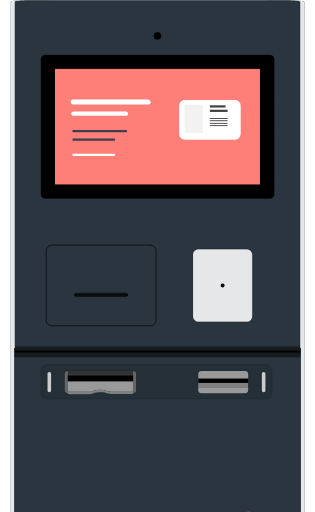
t = 0.00 s
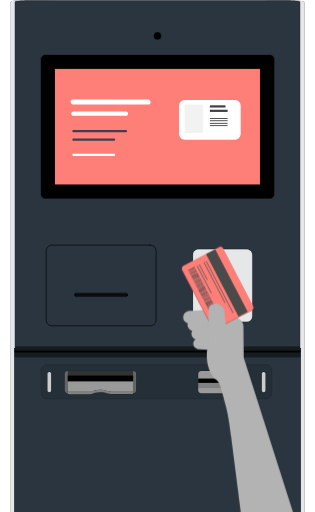
t = 0.41 s
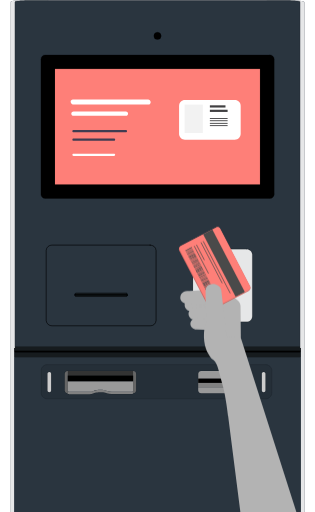
t = 0.77 s
t = 1.10 s: frame unchanged from t = 0.77 s, image omitted
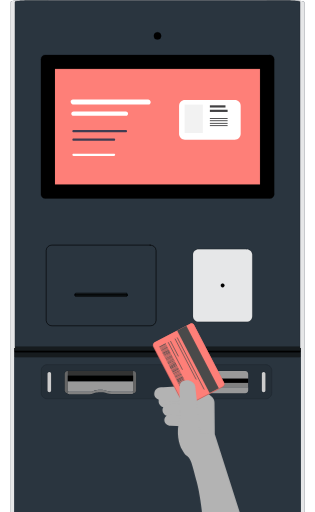
t = 1.48 s
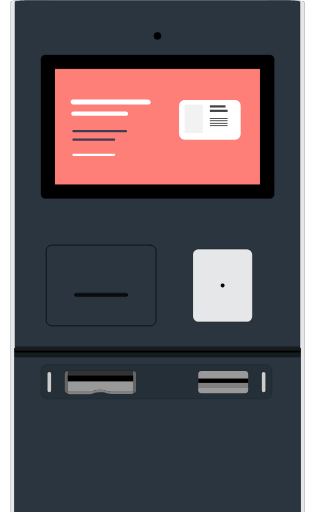
t = 1.83 s

The animated SVG that drew these frames (rendered in a browser with its animation timeline set to each time). Animation: 1 CSS @keyframes rule; one cycle of 2.20 s, repeats indefinitely.

<svg id="eAOu6GEhLmy1" xmlns="http://www.w3.org/2000/svg" xmlns:xlink="http://www.w3.org/1999/xlink" viewBox="0 0 385 626.6" shape-rendering="geometricPrecision" text-rendering="geometricPrecision"><style><![CDATA[#eAOu6GEhLmy67_to {animation: eAOu6GEhLmy67_to__to 2200ms linear infinite normal forwards}@keyframes eAOu6GEhLmy67_to__to { 0% {transform: translate(330.54664px,807.948496px);animation-timing-function: cubic-bezier(0,0,0.58,1)} 25% {transform: translate(292.55336px,450.251572px);animation-timing-function: cubic-bezier(0,0,0.58,1)} 27.272727% {transform: translate(292.55336px,459.251572px)} 57.272727% {transform: translate(292.55336px,459.251572px);animation-timing-function: cubic-bezier(0.42,0,1,1)} 77.272727% {transform: translate(191.3px,832.672311px)} 100% {transform: translate(191.3px,832.672311px)}}]]></style><path id="eAOu6GEhLmy2" d="M367.8,626.7L372.2,626.7L372.2,2.3C372.2,1.1,361.7,0.1,348.8,0.2L327.7,0.2C327.1,0.2,326.5,0.4,326,0.7L59,0.6C58.4,0.3,57.9,0.1,57.2,0.1L36.1,0.1C23.3,0.1,12.8,1.1,12.9,2.3L12.9,626.6L17.3,626.6L17.3,626.7L367.8,626.7" fill="rgb(42,53,63)" stroke="none" stroke-width="1"/><g id="eAOu6GEhLmy3"><g id="eAOu6GEhLmy4"><g id="eAOu6GEhLmy5"><g id="eAOu6GEhLmy6"><path id="eAOu6GEhLmy7" d="M59,0.6L37.7,0.6L35.3,0.6L33,0.6L30.7,0.7L28.5,0.8L26.5,0.9L24.7,1L23,1.1L21.5,1.3L20.3,1.5L19.3,1.7L18.6,1.9L18.1,2.1L18,2.2L18,425.8L17.3,425.8L17.3,610.1L17.3,626.6L12.9,626.6L12.9,2.3C12.8,1.1,23.3,0.1,36.1,0.1L57.2,0.1C57.9,0.1,58.4,0.3,59,0.6Z" fill="rgb(230,231,232)" stroke="none" stroke-width="1"/><path id="eAOu6GEhLmy8" d="M372.2,2.3L372.2,626.7L367.8,626.7L367.8,626L367.8,425.9L367,425.9L367,2.3L366.8,2.1L366.6,2L366.6,2L366.5,2L366.3,1.9L365.6,1.7L364.6,1.5L363.4,1.3L362,1.2L360.3,1L358.5,0.9L356.5,0.8L354.3,0.7L352,0.7L349.7,0.7L347.3,0.7L326,0.7C326.5,0.4,327.1,0.2,327.7,0.2L348.8,0.2C361.7,0.1,372.2,1.1,372.2,2.3Z" fill="rgb(230,231,232)" stroke="none" stroke-width="1"/><polygon id="eAOu6GEhLmy9" points="366.9,2.1 366.8,2 366.8,2 366.7,2 366.5,1.9 365.7,1.8 364.7,1.6 363.5,1.4 362.1,1.2 360.4,1 358.6,0.9 356.6,0.8 354.4,0.7 352.1,0.7 349.8,0.7 347.4,0.7 37.7,0.7 35.3,0.7 33,0.7 30.7,0.7 28.5,0.8 26.5,0.9 24.7,1 23,1.2 21.5,1.4 20.4,1.6 19.3,1.8 18.6,1.9 18.2,2.1 18,2.3 18,424.1 367,424.1 367,2.3" fill="rgb(42,53,63)" stroke="rgb(0,0,0)" stroke-width="0.1399" stroke-linecap="round" stroke-linejoin="round"/><circle id="eAOu6GEhLmy10" r="4.4" transform="matrix(1 0 0 1 192.5 44)" fill="rgb(42,53,63)" stroke="rgb(0,0,0)" stroke-width="0.1399" stroke-linecap="round" stroke-linejoin="round"/><path id="eAOu6GEhLmy11" d="M190.7,392.1C190.5,396,187.2,398.9,183.5,398.7L63.5,398.7C59.6,398.9,56.4,395.9,56.3,392.1L56.3,306.6C56.5,302.7,59.8,299.8,63.5,300L183.5,300C187.4,299.8,190.6,302.8,190.7,306.6L190.7,392.1L190.7,392.1Z" fill="rgb(42,53,63)" stroke="rgb(0,0,0)" stroke-width="0.1399" stroke-linecap="round" stroke-linejoin="round"/><path id="eAOu6GEhLmy12" d="M308.5,387.2C308.3,391.1,305,394,301.3,393.8L243.2,393.8C239.3,394,236.1,391,236,387.2L236,311.4C236.2,307.5,239.5,304.6,243.2,304.8L301.3,304.8C305.2,304.6,308.4,307.6,308.5,311.4L308.5,387.2Z" fill="rgb(42,53,63)" stroke="rgb(0,0,0)" stroke-width="0.1399" stroke-linecap="round" stroke-linejoin="round"/><path id="eAOu6GEhLmy13" d="M335.2,237.7C335.2,240.5,332.9,242.9,330,242.9L55.1,242.9C52.3,242.9,49.9,240.6,49.9,237.7L49.9,72.4C49.9,69.6,52.2,67.2,55.1,67.2L330.1,67.2C332.9,67.2,335.3,69.5,335.3,72.4L335.2,237.7L335.2,237.7Z" fill="rgb(42,53,63)" stroke="rgb(0,0,0)" stroke-width="0.1399" stroke-linecap="round" stroke-linejoin="round"/><path id="eAOu6GEhLmy14" d="M330,67.2L55.1,67.2C52.3,67.2,49.9,69.5,49.9,72.4L49.9,237.7C49.9,240.5,52.2,242.9,55.1,242.9L330.1,242.9C332.9,242.9,335.3,240.6,335.3,237.7L335.3,72.4C335.2,69.5,332.9,67.2,330,67.2Z" fill="rgb(0,0,0)" stroke="rgb(0,0,0)" stroke-width="0.1399" stroke-linecap="round" stroke-linejoin="round"/><rect id="eAOu6GEhLmy15" width="251" height="141.5" rx="0" ry="0" transform="matrix(1 0 0 1 67 84.3)" fill="rgb(0,0,0)" stroke="rgb(0,0,0)" stroke-width="0.1399" stroke-linecap="round" stroke-linejoin="round"/><rect id="eAOu6GEhLmy16" width="350.5" height="189.4" rx="0" ry="0" transform="matrix(1 0 0 1 17.3 437.3)" fill="rgb(42,53,63)" stroke="none" stroke-width="1"/><path id="eAOu6GEhLmy17" d="M332.6,480.7C332.4,485,328.8,488.3,324.6,488.2L58,488.2C53.7,488.3,50.1,485,50,480.7L50,453.7C50.2,449.4,53.8,446.1,58,446.2L324.5,446.2C328.8,446.1,332.4,449.4,332.5,453.7L332.5,480.7L332.6,480.7Z" fill="rgb(42,53,63)" stroke="none" stroke-width="1"/><path id="eAOu6GEhLmy18" d="M324.6,446.2L58,446.2C53.7,446.1,50.1,449.4,50,453.7L50,480.7C50.1,485,53.8,488.3,58,488.2L324.5,488.2C328.8,488.3,332.4,485,332.5,480.7L332.5,453.7C332.4,449.4,328.8,446.1,324.6,446.2Z" fill="rgb(37,47,56)" stroke="rgb(0,0,0)" stroke-width="0.1399" stroke-miterlimit="10"/><path id="eAOu6GEhLmy19" d="M62.3,477.9C62.2,479,61.4,479.9,60.2,480C59,480.1,58,479.1,57.9,477.9L57.9,457.4C58,456.3,58.8,455.4,60,455.3C61.2,455.2,62.2,456.2,62.3,457.4C62.3,457.4,62.3,477.9,62.3,477.9Z" fill="rgb(37,47,56)" stroke="rgb(0,0,0)" stroke-width="0.1399" stroke-miterlimit="10"/><path id="eAOu6GEhLmy20" d="M166.3,477.9C166.2,479.8,164.6,481.4,162.6,481.3L162.6,481.5L162.5,481.7L162.3,481.9L162,482L161.6,482.1L161.1,482.2L160.6,482.3L160,482.3L159.4,482.3L136.9,482.3C134.7,482.4,132.5,482,130.4,481.3L129.6,480.9L128.6,480.6L127.4,480.3L126,480.1L124.5,480L122.9,479.9L121.5,479.9L119.9,480L118.4,480.1L117,480.3L115.8,480.6L114.8,480.9L114,481.3C111.9,482.1,109.7,482.5,107.5,482.3L85.5,482.3L85,482.3L84.4,482.3L84,482.1L83.5,482L83.1,481.9L82.8,481.8L82.6,481.6L82.5,481.4L82.5,481.2C80.6,481.3,78.9,479.7,78.8,477.8L78.8,457.3C78.9,455.4,80.5,453.8,82.5,453.9L162.5,453.9C164.4,453.8,166.1,455.4,166.2,457.3L166.3,477.9L166.3,477.9Z" fill="rgb(37,47,56)" stroke="rgb(0,0,0)" stroke-width="0.1399" stroke-miterlimit="10"/><path id="eAOu6GEhLmy21" d="M303.5,477.9C303.4,479.8,301.8,481.4,299.8,481.3L246,481.3C244.1,481.4,242.4,479.8,242.3,477.9L242.3,457.4C242.4,455.5,244,453.9,246,454L299.8,454C301.7,453.9,303.4,455.5,303.5,457.4L303.5,477.9Z" fill="rgb(37,47,56)" stroke="rgb(0,0,0)" stroke-width="0.1399" stroke-miterlimit="10"/><path id="eAOu6GEhLmy22" d="M324.6,477.9C324.5,479,323.7,479.9,322.5,480C321.3,480.1,320.3,479.1,320.2,477.9L320.2,457.4C320.3,456.3,321.1,455.4,322.3,455.3C323.5,455.2,324.5,456.2,324.6,457.4L324.6,477.9Z" fill="rgb(37,47,56)" stroke="rgb(0,0,0)" stroke-width="0.1399" stroke-miterlimit="10"/><path id="eAOu6GEhLmy23" d="M303.5,473.9L303.5,477.8C303.4,479.7,301.8,481.3,299.8,481.2L246,481.2C244.1,481.3,242.4,479.7,242.3,477.8L242.3,473.9L303.5,473.9Z" fill="rgb(153,153,153)" stroke="none" stroke-width="1"/><path id="eAOu6GEhLmy24" d="M303.5,457.4L303.5,463.5L242.4,463.5L242.4,457.4C242.5,455.5,244.1,453.9,246.1,454L299.8,454C301.7,453.9,303.4,455.4,303.5,457.4Z" fill="rgb(153,153,153)" stroke="none" stroke-width="1"/><rect id="eAOu6GEhLmy25" width="61.1" height="10.5" rx="0" ry="0" transform="matrix(1 0 0 1 242.3 463.4)" fill="rgb(128,128,128)" stroke="none" stroke-width="1"/><rect id="eAOu6GEhLmy26" width="61.1" height="5.2" rx="0" ry="0" transform="matrix(1 0 0 1 242.3 463.4)" fill="rgb(0,0,0)" stroke="none" stroke-width="1"/><path id="eAOu6GEhLmy27" d="M324.6,457.4L324.6,477.9C324.5,479,323.7,479.9,322.5,480C321.3,480.1,320.3,479.1,320.2,477.9L320.2,457.4C320.3,456.3,321.1,455.4,322.3,455.3C323.5,455.2,324.5,456.2,324.6,457.4Z" fill="rgb(204,204,204)" stroke="none" stroke-width="1"/><path id="eAOu6GEhLmy28" d="M62.3,457.4L62.3,477.9C62.2,479,61.4,479.9,60.2,480C59,480.1,58,479.1,57.9,477.9L57.9,457.4C58,456.3,58.8,455.4,60,455.3C61.3,455.2,62.3,456.2,62.3,457.4Z" fill="rgb(204,204,204)" stroke="none" stroke-width="1"/><rect id="eAOu6GEhLmy29" width="80" height="5.9" rx="0" ry="0" transform="matrix(1 0 0 1 82.7 454)" fill="rgb(51,51,51)" stroke="none" stroke-width="1"/><path id="eAOu6GEhLmy30" d="M162.7,466.6L162.7,478.7L162.6,478.9L162.4,479.1L162.1,479.2L161.7,479.3L161.2,479.4L160.7,479.5L160.1,479.5L159.5,479.5L137,479.5C134.8,479.6,132.6,479.2,130.5,478.5L130,478.1L129,477.8L127.8,477.5L126.5,477.2L125,477.1L123.4,477L121.8,477L120.2,477.1L118.7,477.2L117.3,477.4L116.1,477.7L115.1,478L114.3,478.4C112.2,479.2,110,479.6,107.8,479.4L85.5,479.4L85,479.4L84.4,479.4L83.9,479.3L83.4,479.2L83,479.1L82.7,479L82.5,478.8L82.4,478.6L82.4,466.5L162.7,466.6L162.7,466.6Z" fill="rgb(153,153,153)" stroke="none" stroke-width="1"/><path id="eAOu6GEhLmy31" d="M162.7,478.7L162.7,481.5L162.6,481.7L162.4,481.9L162.1,482L161.7,482.1L161.2,482.2L160.7,482.3L160.1,482.3L159.5,482.3L137,482.3C134.8,482.4,132.6,482,130.5,481.3L129.7,480.9L128.7,480.6L127.5,480.3L126.1,480.1L125,480.1L123.4,480L121.9,480L120.3,480.1L118.8,480.2L117.4,480.4L116.2,480.7L115.2,481L114.4,481.4C112.3,482.2,110.1,482.6,107.9,482.4L85.5,482.4L85,482.4L84.4,482.4L83.9,482.3L83.4,482.2L83,482.1L82.7,482L82.5,481.8L82.4,481.6L82.4,478.8L82.5,479L82.7,479.2L83,479.3L83.4,479.4L83.9,479.5L84.4,479.6L85,479.6L85.6,479.6L108,479.6C110.2,479.7,112.4,479.3,114.5,478.6L115.3,478.2L116.3,477.9L117.5,477.6L118.9,477.4L120.4,477.3L122,477.2L123.6,477.2L125.2,477.3L126.7,477.4L128.1,477.6L129.3,477.9L130.3,478.2L131.1,478.6C133.2,479.4,135.4,479.8,137.6,479.6L160.1,479.6L160.7,479.6L161.3,479.6L161.8,479.5L162.3,479.4L162.7,479.3L163,479.2L163.2,479L162.7,478.7Z" fill="rgb(128,128,128)" stroke="none" stroke-width="1"/><path id="eAOu6GEhLmy32" d="M166.3,457.4L166.3,477.9C166.2,479.8,164.6,481.4,162.6,481.3L162.6,454C164.7,453.9,166.3,455.4,166.3,457.4Z" fill="rgb(102,102,102)" stroke="none" stroke-width="1"/><path id="eAOu6GEhLmy33" d="M82.7,454L82.7,481.3C80.8,481.4,79.1,479.8,79,477.9L79,457.4C79.1,455.4,80.8,453.9,82.7,454Z" fill="rgb(102,102,102)" stroke="none" stroke-width="1"/><circle id="eAOu6GEhLmy34" r="4.4" transform="matrix(1 0 0 1 192.5 44)" fill="rgb(0,0,0)" stroke="rgb(0,0,0)" stroke-width="0.1399" stroke-linecap="round" stroke-linejoin="round"/><path id="eAOu6GEhLmy35" d="M301.3,304.9L243.1,304.9C239.2,304.7,236,307.7,235.9,311.5L235.9,387.3C236.1,391.2,239.4,394.1,243.1,393.9L301.3,393.9C305.2,394.1,308.4,391.1,308.5,387.3L308.5,311.5C308.3,307.6,305,304.7,301.3,304.9Z" fill="rgb(230,231,232)" stroke="rgb(0,0,0)" stroke-width="0.1399" stroke-linecap="round" stroke-linejoin="round"/><path id="eAOu6GEhLmy36" d="M272.1,351.5C270.9,351.5,269.9,350.5,269.9,349.3C269.9,348.1,270.9,347.1,272.1,347.1C273.3,347.1,274.3,348.1,274.3,349.3C274.4,350.5,273.4,351.5,272.1,351.5Z" fill="rgb(230,231,232)" stroke="rgb(0,0,0)" stroke-width="0.1399" stroke-linecap="round" stroke-linejoin="round"/><path id="eAOu6GEhLmy37" d="M183.5,300L63.5,300C59.6,299.8,56.4,302.8,56.3,306.6L56.3,392.1C56.5,396,59.8,398.9,63.5,398.7L183.5,398.7C187.4,398.9,190.6,395.9,190.7,392.1L190.7,306.6C190.5,302.8,187.3,299.8,183.5,300Z" fill="rgb(42,53,63)" stroke="rgb(0,0,0)" stroke-width="0.6995" stroke-linecap="round" stroke-linejoin="round"/><path id="eAOu6GEhLmy38" d="M155.5,361.7C155.5,362.3,154.9,362.9,154.3,362.9L92.7,362.9C92.1,362.9,91.5,362.3,91.5,361.7L91.5,360C91.5,359.4,92.1,358.8,92.7,358.8L154.3,358.8C154.9,358.8,155.5,359.4,155.5,360L155.5,361.7L155.5,361.7Z" fill="rgb(42,53,63)" stroke="rgb(0,0,0)" stroke-width="0.6995" stroke-linecap="round" stroke-linejoin="round"/><rect id="eAOu6GEhLmy39" width="64" height="1.2" rx="0" ry="0" transform="matrix(1 0 0 1 91.5 360.3)" fill="none" stroke="rgb(0,0,0)" stroke-width="0.1399" stroke-linecap="round" stroke-linejoin="round"/><rect id="eAOu6GEhLmy40" width="349.1" height="4.9" rx="0" ry="0" transform="matrix(1 0 0 1 18 424.2)" fill="rgb(22,27,30)" stroke="none" stroke-width="1"/><rect id="eAOu6GEhLmy41" width="80" height="6.9" rx="0" ry="0" transform="matrix(1 0 0 1 82.7 459.7)" fill="rgb(0,0,0)" stroke="none" stroke-width="1"/><path id="eAOu6GEhLmy42" d="M155.5,361.4L155.5,361.7C155.5,362.3,154.9,362.9,154.3,362.9L92.7,362.9C92.1,362.9,91.5,362.3,91.5,361.7L91.5,361.4L155.5,361.4Z" fill="rgb(22,27,30)" stroke="rgb(0,0,0)" stroke-width="0.1399" stroke-linecap="round" stroke-linejoin="round"/><path id="eAOu6GEhLmy43" d="M155.5,360L155.5,360.3L91.5,360.3L91.5,360C91.5,359.4,92.1,358.8,92.7,358.8L154.3,358.8C155,358.8,155.5,359.2,155.5,360Z" fill="rgb(22,27,30)" stroke="rgb(0,0,0)" stroke-width="0.1399" stroke-linecap="round" stroke-linejoin="round"/><rect id="eAOu6GEhLmy44" width="64" height="1.2" rx="0" ry="0" transform="matrix(1 0 0 1 91.5 360.3)" fill="none" stroke="rgb(0,0,0)" stroke-width="0.1399" stroke-linecap="round" stroke-linejoin="round"/><rect id="eAOu6GEhLmy45" width="64" height="1.2" rx="0" ry="0" transform="matrix(1 0 0 1 91.5 360.3)" fill="rgb(0,0,0)" stroke="rgb(0,0,0)" stroke-width="0.1399" stroke-linecap="round" stroke-linejoin="round"/><path id="eAOu6GEhLmy46" d="M274.4,349.3C274.4,350.5,273.4,351.5,272.2,351.5C271,351.5,270,350.5,270,349.3C270,348.1,271,347.1,272.2,347.1C273.4,347.1,274.4,348.1,274.4,349.3Z" fill="rgb(0,0,0)" stroke="rgb(0,0,0)" stroke-width="0.1399" stroke-linecap="round" stroke-linejoin="round"/><polygon id="eAOu6GEhLmy47" points="367.8,425.9 367.8,431.8 17.3,431.8 17.3,425.9 18,425.9 18,428.9 367.1,428.9 367.1,425.9" fill="rgb(0,0,0)" stroke="none" stroke-width="1"/><rect id="eAOu6GEhLmy48" width="350.5" height="5.5" rx="0" ry="0" transform="matrix(1 0 0 1 17.3 431.8)" fill="rgb(22,27,30)" stroke="none" stroke-width="1"/><g id="eAOu6GEhLmy49"><rect id="eAOu6GEhLmy50" width="251" height="141.5" rx="0" ry="0" transform="matrix(1 0 0 1 67 84.3)" fill="rgb(254,127,120)" stroke="rgb(0,0,0)" stroke-width="0.1399" stroke-linecap="round" stroke-linejoin="round"/><g id="eAOu6GEhLmy51"><path id="eAOu6GEhLmy52" d="M181.1,127.3L88.9,127.3C87.4,127.3,86.2,126.1,86.2,124.6C86.2,123.1,87.4,121.9,88.9,121.9L181.1,121.9C182.6,121.9,183.8,123.1,183.8,124.6C183.9,126.1,182.8,127.3,181.1,127.3Z" fill="rgb(255,255,255)" stroke="none" stroke-width="1"/><g id="eAOu6GEhLmy53"><path id="eAOu6GEhLmy54" d="M181.4,128L89.7,128C88.2,128,87,126.8,87,125.3C87,123.8,88.2,122.6,89.7,122.6L181.3,122.6C182.8,122.6,184,123.8,184,125.3C184.1,126.8,183,128,181.4,128Z" fill="rgb(255,255,255)" stroke="none" stroke-width="1"/><path id="eAOu6GEhLmy55" d="M153.8,141.8L89.7,141.8C88.2,141.8,87,140.6,87,139.1C87,137.6,88.2,136.4,89.7,136.4L153.8,136.4C155.3,136.4,156.5,137.6,156.5,139.1C156.5,140.6,155.3,141.8,153.8,141.8Z" fill="rgb(255,255,255)" stroke="none" stroke-width="1"/><path id="eAOu6GEhLmy56" d="M153.8,162L89.7,162C89,162,88.3,161.4,88.3,160.6C88.3,159.8,88.9,159.2,89.7,159.2L153.8,159.2C154.5,159.2,155.2,159.8,155.2,160.6C155.2,161.4,154.6,162,153.8,162Z" fill="rgb(64,60,81)" stroke="none" stroke-width="1"/><path id="eAOu6GEhLmy57" d="M139.3,172.4L89.7,172.4C89,172.4,88.3,171.8,88.3,171C88.3,170.3,88.9,169.6,89.7,169.6L139.3,169.6C140,169.6,140.7,170.2,140.7,171C140.7,171.8,140.1,172.4,139.3,172.4Z" fill="rgb(64,60,81)" stroke="none" stroke-width="1"/><path id="eAOu6GEhLmy58" d="M139.3,190.9L89.7,190.9C89,190.9,88.3,190.3,88.3,189.5C88.3,188.7,88.9,188.1,89.7,188.1L139.3,188.1C140,188.1,140.7,188.7,140.7,189.5C140.7,190.3,140.1,190.9,139.3,190.9Z" fill="rgb(255,255,255)" stroke="none" stroke-width="1"/><path id="eAOu6GEhLmy59" d="M226.1,122.3L287.1,122.3C291.1,122.3,294.3,125.5,294.3,129.5L294.3,163.8C294.3,167.8,291.1,171,287.1,171L226.1,171C222.1,171,218.9,167.8,218.9,163.8L218.9,129.5C218.9,125.5,222.1,122.3,226.1,122.3Z" fill="rgb(255,255,255)" stroke="none" stroke-width="1"/><rect id="eAOu6GEhLmy60" width="22.3" height="34.8" rx="0" ry="0" transform="matrix(1 0 0 1 225.7 128)" fill="rgb(242,242,242)" stroke="none" stroke-width="1"/><rect id="eAOu6GEhLmy61" width="19.1" height="2.7" rx="0" ry="0" transform="matrix(1 0 0 1 256.6 128.9)" fill="rgb(65,64,66)" stroke="none" stroke-width="1"/><rect id="eAOu6GEhLmy62" width="21.7" height="2.7" rx="0" ry="0" transform="matrix(1 0 0 1 256.6 134.3)" fill="rgb(65,64,66)" stroke="none" stroke-width="1"/><rect id="eAOu6GEhLmy63" width="21.7" height="1.1" rx="0" ry="0" transform="matrix(1 0 0 1 256.6 144.5)" fill="rgb(65,64,66)" stroke="none" stroke-width="1"/><rect id="eAOu6GEhLmy64" width="21.7" height="1.1" rx="0" ry="0" transform="matrix(1 0 0 1 256.6 147.2)" fill="rgb(65,64,66)" stroke="none" stroke-width="1"/><rect id="eAOu6GEhLmy65" width="21.7" height="1.1" rx="0" ry="0" transform="matrix(1 0 0 1 256.6 150.4)" fill="rgb(65,64,66)" stroke="none" stroke-width="1"/><rect id="eAOu6GEhLmy66" width="21.7" height="1.1" rx="0" ry="0" transform="matrix(1 0 0 1 256.6 153.2)" fill="rgb(65,64,66)" stroke="none" stroke-width="1"/></g></g></g></g></g></g></g><g id="eAOu6GEhLmy67_to" transform="translate(330.54664,807.948496)"><g id="eAOu6GEhLmy67" transform="translate(-292.55336,-445.251572)"><polygon id="eAOu6GEhLmy68" display="none" points="241.7,376.7 269.5,393.3 287.4,366.2 260.3,351.4" fill="rgb(179,179,179)" stroke="none" stroke-width="1"/><path id="eAOu6GEhLmy69" d="M235.1,350.5C235.2,350.5,235.2,350.5,235.1,350.5L235.1,350.5L272.4,358.8L268.9,367.1L234.1,366.9L234.1,366.9C234.1,366.9,234.1,366.9,234,366.9C229.1,366.9,225.4,363.2,225.7,358.6C226,354,229.6,349.1,235.1,350.5Z" fill="rgb(179,179,179)" stroke="none" stroke-width="1"/><path id="eAOu6GEhLmy70" d="M237.9,362.9L237.9,362.9L237.9,362.9L270.9,361L273,376.1L240,377.9L240,377.9C240,377.9,240,377.9,239.9,377.9C235.3,378.2,231,375,230.5,370.8C230,366.6,233.3,363.1,237.9,362.9Z" fill="rgb(179,179,179)" stroke="none" stroke-width="1"/><path id="eAOu6GEhLmy71" d="M240.4,375.7L240.4,375.7L240.4,375.7L270.4,377L270.3,390.6L240.4,389.3L240.4,389.3C240.4,389.3,240.4,389.3,240.3,389.3C236.1,389.1,232.7,385.9,232.7,382.1C232.7,378.3,236.1,375.5,240.4,375.7Z" fill="rgb(179,179,179)" stroke="none" stroke-width="1"/><path id="eAOu6GEhLmy72" d="M271.2,339.6C273,339.5,274.8,340.1,276.1,341.3L290.8,353.7C292.9,355.6,294.1,358.2,294.1,361L294.6,415.3C294.6,418.5,291.7,420.9,288.1,420.7L275.1,420.1C271.5,419.9,268.6,417.2,268.6,414.1L271.2,368.7L259.8,359.1L235.3,358.8C224.8,359,218.9,354.3,220.6,348.2C221.6,344.6,223.7,342,231.7,342.1L271.2,339.6Z" fill="rgb(179,179,179)" stroke="none" stroke-width="1"/><path id="eAOu6GEhLmy73" d="M269.5,266.5L305.8,336.3C306.9,338.4,306.1,341,304,342.1L261.2,364.3C259.1,365.4,256.5,364.6,255.4,362.5L219.1,292.7C218,290.6,218.8,288,220.9,286.9L263.7,264.7C265.8,263.6,268.4,264.4,269.5,266.5Z" fill="rgb(203,101,96)" stroke="none" stroke-width="1"/><path id="eAOu6GEhLmy74" display="none" d="M269.5,266.5L305.8,336.3C306.9,338.4,306.1,341,304,342.1L261.2,364.3C259.1,365.4,256.5,364.6,255.4,362.5L219.1,292.7C218,290.6,218.8,288,220.9,286.9L263.7,264.7C265.8,263.6,268.4,264.4,269.5,266.5Z" fill="rgb(44,185,172)" stroke="none" stroke-width="1"/><g id="eAOu6GEhLmy75"><path id="eAOu6GEhLmy76" d="M269,265.7L305.7,336.2C306.6,337.9,305.9,339.9,304.3,340.8L260.8,363.4C259.1,364.3,257.1,363.6,256.2,362L219.5,291.5C218.6,289.8,219.3,287.8,220.9,286.9L264.4,264.3C266.1,263.4,268.2,264.1,269,265.7Z" fill="rgb(254,127,120)" stroke="none" stroke-width="1"/><path id="eAOu6GEhLmy77" display="none" d="M269,265.7L305.7,336.2C306.6,337.9,305.9,339.9,304.3,340.8L260.8,363.4C259.1,364.3,257.1,363.6,256.2,362L219.5,291.5C218.6,289.8,219.3,287.8,220.9,286.9L264.4,264.3C266.1,263.4,268.2,264.1,269,265.7Z" fill="rgb(55,232,215)" stroke="none" stroke-width="1"/><rect id="eAOu6GEhLmy78" width="12.7" height="86.2" rx="0" ry="0" transform="matrix(0.8872 -0.4614 0.4614 0.8872 248.316895 272.696793)" fill="rgb(74,74,74)" stroke="none" stroke-width="1"/><line id="eAOu6GEhLmy79" x1="248.4" y1="281.2" x2="281.5" y2="344.9" fill="none" stroke="rgb(74,74,74)" stroke-width="0.8792" stroke-miterlimit="10"/><line id="eAOu6GEhLmy80" x1="245.7" y1="282.6" x2="271.7" y2="332.6" fill="none" stroke="rgb(74,74,74)" stroke-width="0.8792" stroke-miterlimit="10"/><line id="eAOu6GEhLmy81" x1="240.1" y1="285.5" x2="249.9" y2="304.3" fill="none" stroke="rgb(74,74,74)" stroke-width="0.8792" stroke-miterlimit="10"/><line id="eAOu6GEhLmy82" x1="237.4" y1="287" x2="254.9" y2="320.7" fill="none" stroke="rgb(74,74,74)" stroke-width="0.8792" stroke-miterlimit="10"/><g id="eAOu6GEhLmy83"><polygon id="eAOu6GEhLmy84" points="234.4,288.7 226.9,292.7 234.4,288.7 234.2,288.4 226.4,292.4 226.6,292.8 226.6,292.8 226.8,293.2 234.6,289.1" fill="rgb(74,74,74)" stroke="none" stroke-width="1"/><rect id="eAOu6GEhLmy85" width="8.8" height="0.4" rx="0" ry="0" transform="matrix(0.8872 -0.4614 0.4614 0.8872 226.993653 293.538577)" fill="rgb(74,74,74)" stroke="none" stroke-width="1"/><rect id="eAOu6GEhLmy86" width="8.8" height="0.4" rx="0" ry="0" transform="matrix(0.8872 -0.4614 0.4614 0.8872 227.394653 294.343777)" fill="rgb(74,74,74)" stroke="none" stroke-width="1"/><rect id="eAOu6GEhLmy87" width="8.8" height="0.4" rx="0" ry="0" transform="matrix(0.8872 -0.4614 0.4614 0.8872 227.795653 295.147977)" fill="rgb(74,74,74)" stroke="none" stroke-width="1"/><rect id="eAOu6GEhLmy88" width="8.8" height="0.4" rx="0" ry="0" transform="matrix(0.8872 -0.4614 0.4614 0.8872 228.196653 295.953177)" fill="rgb(74,74,74)" stroke="none" stroke-width="1"/><rect id="eAOu6GEhLmy89" width="8.8" height="0.4" rx="0" ry="0" transform="matrix(0.8867 -0.4623 0.4623 0.8867 228.61072 296.755615)" fill="rgb(74,74,74)" stroke="none" stroke-width="1"/><rect id="eAOu6GEhLmy90" width="8.8" height="0.4" rx="0" ry="0" transform="matrix(0.8872 -0.4614 0.4614 0.8872 228.798653 297.159977)" fill="rgb(74,74,74)" stroke="none" stroke-width="1"/><rect id="eAOu6GEhLmy91" width="8.8" height="0.4" rx="0" ry="0" transform="matrix(0.8872 -0.4614 0.4614 0.8872 229.188513 297.844457)" fill="rgb(74,74,74)" stroke="none" stroke-width="1"/><rect id="eAOu6GEhLmy92" width="8.8" height="0.4" rx="0" ry="0" transform="matrix(0.8872 -0.4614 0.4614 0.8872 229.598513 298.650658)" fill="rgb(74,74,74)" stroke="none" stroke-width="1"/><rect id="eAOu6GEhLmy93" width="8.8" height="0.4" rx="0" ry="0" transform="matrix(0.8872 -0.4614 0.4614 0.8872 229.990513 299.453858)" fill="rgb(74,74,74)" stroke="none" stroke-width="1"/><polygon id="eAOu6GEhLmy94" points="238.2,296.2 230.4,300.2 230.6,300.6 230.6,300.6 230.8,301 238.6,296.9" fill="rgb(74,74,74)" stroke="none" stroke-width="1"/><rect id="eAOu6GEhLmy95" width="8.8" height="0.4" rx="0" ry="0" transform="matrix(0.8867 -0.4623 0.4623 0.8867 230.99538 301.342915)" fill="rgb(74,74,74)" stroke="none" stroke-width="1"/><rect id="eAOu6GEhLmy96" width="8.8" height="0.4" rx="0" ry="0" transform="matrix(0.8871 -0.4615 0.4615 0.8871 231.185116 301.73662)" fill="rgb(74,74,74)" stroke="none" stroke-width="1"/><polygon id="eAOu6GEhLmy97" points="239.7,298.9 239.7,298.9 239.5,298.5 231.6,302.6 231.8,303 235.7,301 231.8,303 232,303.4 239.9,299.3" fill="rgb(74,74,74)" stroke="none" stroke-width="1"/><rect id="eAOu6GEhLmy98" width="8.8" height="0.4" rx="0" ry="0" transform="matrix(0.8872 -0.4614 0.4614 0.8872 232.194374 303.760738)" fill="rgb(74,74,74)" stroke="none" stroke-width="1"/><rect id="eAOu6GEhLmy99" width="8.8" height="0.4" rx="0" ry="0" transform="matrix(0.8871 -0.4615 0.4615 0.8871 232.588255 304.552399)" fill="rgb(74,74,74)" stroke="none" stroke-width="1"/><rect id="eAOu6GEhLmy100" width="8.8" height="0.4" rx="0" ry="0" transform="matrix(0.8872 -0.4614 0.4614 0.8872 233.105954 305.239278)" fill="rgb(74,74,74)" stroke="none" stroke-width="1"/><rect id="eAOu6GEhLmy101" width="8.8" height="0.4" rx="0" ry="0" transform="matrix(0.8872 -0.4614 0.4614 0.8872 233.506954 306.043478)" fill="rgb(74,74,74)" stroke="none" stroke-width="1"/><polygon id="eAOu6GEhLmy102" points="241.9,303.2 238.1,305.2 241.9,303.2 241.7,302.8 233.9,306.9 234.1,307.3 234.1,307.3 234.3,307.6 242.1,303.6" fill="rgb(74,74,74)" stroke="none" stroke-width="1"/><rect id="eAOu6GEhLmy103" width="8.8" height="0.4" rx="0" ry="0" transform="matrix(0.8871 -0.4615 0.4615 0.8871 234.501994 308.042399)" fill="rgb(74,74,74)" stroke="none" stroke-width="1"/><rect id="eAOu6GEhLmy104" width="8.8" height="0.4" rx="0" ry="0" transform="matrix(0.8867 -0.4623 0.4623 0.8867 234.911529 308.742524)" fill="rgb(74,74,74)" stroke="none" stroke-width="1"/><rect id="eAOu6GEhLmy105" width="8.8" height="0.4" rx="0" ry="0" transform="matrix(0.8872 -0.4614 0.4614 0.8872 235.098814 309.145558)" fill="rgb(74,74,74)" stroke="none" stroke-width="1"/><rect id="eAOu6GEhLmy106" width="8.8" height="0.4" rx="0" ry="0" transform="matrix(0.8872 -0.4614 0.4614 0.8872 235.508814 309.952758)" fill="rgb(74,74,74)" stroke="none" stroke-width="1"/><rect id="eAOu6GEhLmy107" width="8.8" height="0.4" rx="0" ry="0" transform="matrix(0.8872 -0.4614 0.4614 0.8872 235.900814 310.754958)" fill="rgb(74,74,74)" stroke="none" stroke-width="1"/><rect id="eAOu6GEhLmy108" width="8.8" height="0.4" rx="0" ry="0" transform="matrix(0.8872 -0.4614 0.4614 0.8872 236.291674 311.439438)" fill="rgb(74,74,74)" stroke="none" stroke-width="1"/><rect id="eAOu6GEhLmy109" width="8.8" height="0.4" rx="0" ry="0" transform="matrix(0.8872 -0.4614 0.4614 0.8872 236.701674 312.246638)" fill="rgb(74,74,74)" stroke="none" stroke-width="1"/><polygon id="eAOu6GEhLmy110" points="245.1,309.4 241.3,311.4 245.1,309.4 244.9,309 237.1,313.1 237.3,313.5 237.3,313.5 237.5,313.8 245.3,309.8" fill="rgb(74,74,74)" stroke="none" stroke-width="1"/><polygon id="eAOu6GEhLmy111" points="259.7,337.4 259.7,337.4 259.5,337 259.5,337 259.4,336.8 251.5,340.8 251.7,341.2 251.7,341.2 251.8,341.4 251.8,341.4 252,341.8 259.9,337.8" fill="rgb(74,74,74)" stroke="none" stroke-width="1"/><rect id="eAOu6GEhLmy112" width="8.8" height="0.4" rx="0" ry="0" transform="matrix(0.8872 -0.4614 0.4614 0.8872 252.304997 342.254801)" fill="rgb(74,74,74)" stroke="none" stroke-width="1"/><rect id="eAOu6GEhLmy113" width="8.8" height="0.4" rx="0" ry="0" transform="matrix(0.8871 -0.4615 0.4615 0.8871 252.697553 342.926882)" fill="rgb(74,74,74)" stroke="none" stroke-width="1"/><rect id="eAOu6GEhLmy114" width="8.8" height="0.4" rx="0" ry="0" transform="matrix(0.8872 -0.4614 0.4614 0.8872 253.115857 343.747481)" fill="rgb(74,74,74)" stroke="none" stroke-width="1"/><rect id="eAOu6GEhLmy115" width="8.8" height="0.4" rx="0" ry="0" transform="matrix(0.8872 -0.4614 0.4614 0.8872 253.496857 344.547681)" fill="rgb(74,74,74)" stroke="none" stroke-width="1"/><polygon id="eAOu6GEhLmy116" points="261.9,341.7 261.9,341.7 261.7,341.3 253.9,345.3 254.1,345.7 254.1,345.7 254.3,346.1 262.1,342" fill="rgb(74,74,74)" stroke="none" stroke-width="1"/><rect id="eAOu6GEhLmy117" width="8.8" height="0.4" rx="0" ry="0" transform="matrix(0.8872 -0.4614 0.4614 0.8872 254.488717 346.439961)" fill="rgb(74,74,74)" stroke="none" stroke-width="1"/><rect id="eAOu6GEhLmy118" width="8.8" height="0.4" rx="0" ry="0" transform="matrix(0.8872 -0.4614 0.4614 0.8872 254.909718 347.248161)" fill="rgb(74,74,74)" stroke="none" stroke-width="1"/><rect id="eAOu6GEhLmy119" width="8.8" height="0.4" rx="0" ry="0" transform="matrix(0.8871 -0.4615 0.4615 0.8871 255.293662 348.036191)" fill="rgb(74,74,74)" stroke="none" stroke-width="1"/><polygon id="eAOu6GEhLmy120" points="263.7,345.2 263.7,345.2 263.5,344.8 255.7,348.8 255.9,349.2 255.9,349.2 256.1,349.6 263.9,345.6" fill="rgb(74,74,74)" stroke="none" stroke-width="1"/><polygon id="eAOu6GEhLmy121" points="264.1,345.9 256.3,350 256.5,350.4 256.5,350.4 256.7,350.8 264.5,346.7" fill="rgb(74,74,74)" stroke="none" stroke-width="1"/><polygon id="eAOu6GEhLmy122" points="264.7,347.1 256.9,351.2 257.1,351.6 257.1,351.6 257.3,352 265.2,347.9" fill="rgb(74,74,74)" stroke="none" stroke-width="1"/><rect id="eAOu6GEhLmy123" width="8.8" height="0.4" rx="0" ry="0" transform="matrix(0.8871 -0.4615 0.4615 0.8871 257.48773 352.34142)" fill="rgb(74,74,74)" stroke="none" stroke-width="1"/><rect id="eAOu6GEhLmy124" width="8.8" height="0.4" rx="0" ry="0" transform="matrix(0.8872 -0.4614 0.4614 0.8872 257.886578 353.158441)" fill="rgb(74,74,74)" stroke="none" stroke-width="1"/><rect id="eAOu6GEhLmy125" width="8.8" height="0.4" rx="0" ry="0" transform="matrix(0.8872 -0.4614 0.4614 0.8872 258.307578 353.967641)" fill="rgb(74,74,74)" stroke="none" stroke-width="1"/><rect id="eAOu6GEhLmy126" width="8.8" height="0.4" rx="0" ry="0" transform="matrix(0.8871 -0.4615 0.4615 0.8871 258.680699 354.634949)" fill="rgb(74,74,74)" stroke="none" stroke-width="1"/><rect id="eAOu6GEhLmy127" width="8.8" height="0.4" rx="0" ry="0" transform="matrix(0.8872 -0.4614 0.4614 0.8872 259.125578 355.541041)" fill="rgb(74,74,74)" stroke="none" stroke-width="1"/><rect id="eAOu6GEhLmy128" width="8.8" height="0.4" rx="0" ry="0" transform="matrix(0.8872 -0.4614 0.4614 0.8872 237.712675 314.259639)" fill="rgb(74,74,74)" stroke="none" stroke-width="1"/><rect id="eAOu6GEhLmy129" width="8.8" height="0.4" rx="0" ry="0" transform="matrix(0.8872 -0.4614 0.4614 0.8872 238.113675 315.063839)" fill="rgb(74,74,74)" stroke="none" stroke-width="1"/><rect id="eAOu6GEhLmy130" width="8.8" height="0.4" rx="0" ry="0" transform="matrix(0.8872 -0.4614 0.4614 0.8872 238.485535 315.745319)" fill="rgb(74,74,74)" stroke="none" stroke-width="1"/><polygon id="eAOu6GEhLmy131" points="246.9,312.9 246.9,312.9 246.7,312.5 238.9,316.6 239.1,317 239.1,317 239.3,317.4 247.1,313.3" fill="rgb(74,74,74)" stroke="none" stroke-width="1"/><polygon id="eAOu6GEhLmy132" points="247.6,314.1 247.6,314.1 247.4,313.7 239.5,317.7 239.7,318.1 239.7,318.1 239.9,318.5 247.8,314.4" fill="rgb(74,74,74)" stroke="none" stroke-width="1"/><polygon id="eAOu6GEhLmy133" points="248.2,315.2 248.2,315.2 248,314.8 240.1,318.9 240.3,319.3 240.3,319.3 240.5,319.7 248.4,315.6" fill="rgb(74,74,74)" stroke="none" stroke-width="1"/><rect id="eAOu6GEhLmy134" width="8.8" height="0.4" rx="0" ry="0" transform="matrix(0.8872 -0.4614 0.4614 0.8872 240.727535 320.138919)" fill="rgb(74,74,74)" stroke="none" stroke-width="1"/><rect id="eAOu6GEhLmy135" width="8.8" height="0.4" rx="0" ry="0" transform="matrix(0.8872 -0.4614 0.4614 0.8872 241.090395 320.856399)" fill="rgb(74,74,74)" stroke="none" stroke-width="1"/><rect id="eAOu6GEhLmy136" width="8.8" height="0.4" rx="0" ry="0" transform="matrix(0.8872 -0.4614 0.4614 0.8872 241.529535 321.748319)" fill="rgb(74,74,74)" stroke="none" stroke-width="1"/><rect id="eAOu6GEhLmy137" width="8.8" height="0.4" rx="0" ry="0" transform="matrix(0.8871 -0.4615 0.4615 0.8871 242.005839 322.442386)" fill="rgb(74,74,74)" stroke="none" stroke-width="1"/><polygon id="eAOu6GEhLmy138" points="250.4,319.5 250.4,319.5 250.2,319.1 242.4,323.2 242.8,324 250.6,319.9" fill="rgb(74,74,74)" stroke="none" stroke-width="1"/><rect id="eAOu6GEhLmy139" width="8.8" height="0.4" rx="0" ry="0" transform="matrix(0.8872 -0.4614 0.4614 0.8872 243.013975 324.348939)" fill="rgb(74,74,74)" stroke="none" stroke-width="1"/><polygon id="eAOu6GEhLmy140" points="251.5,321.6 251.5,321.6 251.3,321.2 243.4,325.2 243.6,325.6 243.6,325.6 243.8,326 251.7,322" fill="rgb(74,74,74)" stroke="none" stroke-width="1"/><rect id="eAOu6GEhLmy141" width="8.8" height="0.4" rx="0" ry="0" transform="matrix(0.8872 -0.4614 0.4614 0.8872 243.988116 326.462659)" fill="rgb(74,74,74)" stroke="none" stroke-width="1"/><rect id="eAOu6GEhLmy142" width="8.8" height="0.4" rx="0" ry="0" transform="matrix(0.8871 -0.4615 0.4615 0.8871 244.380928 327.135155)" fill="rgb(74,74,74)" stroke="none" stroke-width="1"/><rect id="eAOu6GEhLmy143" width="8.8" height="0.4" rx="0" ry="0" transform="matrix(0.8872 -0.4614 0.4614 0.8872 244.826116 328.04006)" fill="rgb(74,74,74)" stroke="none" stroke-width="1"/><rect id="eAOu6GEhLmy144" width="8.8" height="0.4" rx="0" ry="0" transform="matrix(0.8872 -0.4614 0.4614 0.8872 245.319696 328.7494)" fill="rgb(74,74,74)" stroke="none" stroke-width="1"/><polygon id="eAOu6GEhLmy145" points="253.5,325.5 245.7,329.5 245.9,329.9 245.9,329.9 246.1,330.3 253.9,326.2" fill="rgb(74,74,74)" stroke="none" stroke-width="1"/><rect id="eAOu6GEhLmy146" width="8.8" height="0.4" rx="0" ry="0" transform="matrix(0.8872 -0.4614 0.4614 0.8872 246.292556 330.63768)" fill="rgb(74,74,74)" stroke="none" stroke-width="1"/><rect id="eAOu6GEhLmy147" width="8.8" height="0.4" rx="0" ry="0" transform="matrix(0.8872 -0.4614 0.4614 0.8872 246.693556 331.44188)" fill="rgb(74,74,74)" stroke="none" stroke-width="1"/><rect id="eAOu6GEhLmy148" width="8.8" height="0.4" rx="0" ry="0" transform="matrix(0.8872 -0.4614 0.4614 0.8872 247.103556 332.24808)" fill="rgb(74,74,74)" stroke="none" stroke-width="1"/><polygon id="eAOu6GEhLmy149" points="255.3,329 247.5,333 247.7,333.4 247.7,333.4 247.9,333.8 255.7,329.8" fill="rgb(74,74,74)" stroke="none" stroke-width="1"/><polygon id="eAOu6GEhLmy150" points="255.9,330.1 248.1,334.2 248.3,334.6 248.3,334.6 248.5,335 256.3,330.9" fill="rgb(74,74,74)" stroke="none" stroke-width="1"/><polygon id="eAOu6GEhLmy151" points="256.5,331.3 248.7,335.4 248.9,335.8 248.9,335.8 249.1,336.2 256.9,332.1" fill="rgb(74,74,74)" stroke="none" stroke-width="1"/><rect id="eAOu6GEhLmy152" width="8.8" height="0.4" rx="0" ry="0" transform="matrix(0.8871 -0.4615 0.4615 0.8871 249.291815 336.539543)" fill="rgb(74,74,74)" stroke="none" stroke-width="1"/><rect id="eAOu6GEhLmy153" width="8.8" height="0.4" rx="0" ry="0" transform="matrix(0.8872 -0.4614 0.4614 0.8872 249.690417 337.35616)" fill="rgb(74,74,74)" stroke="none" stroke-width="1"/><rect id="eAOu6GEhLmy154" width="8.8" height="0.4" rx="0" ry="0" transform="matrix(0.8872 -0.4614 0.4614 0.8872 250.110417 338.16536)" fill="rgb(74,74,74)" stroke="none" stroke-width="1"/><rect id="eAOu6GEhLmy155" width="8.8" height="0.4" rx="0" ry="0" transform="matrix(0.8871 -0.4615 0.4615 0.8871 250.483784 338.833072)" fill="rgb(74,74,74)" stroke="none" stroke-width="1"/><polygon id="eAOu6GEhLmy156" points="259,336 259,336 258.8,335.6 250.9,339.7 251.1,340.1 251.1,340.1 251.3,340.5 259.2,336.4" fill="rgb(74,74,74)" stroke="none" stroke-width="1"/></g></g><path id="eAOu6GEhLmy157" d="M277,399.6L270.5,342C269.3,337.3,264,334.1,258.7,335C253.4,335.8,251.3,337.8,251.3,345L251.4,360.2L252.2,369.8C252,373.4,252.4,377.1,253.6,380.6C255.5,386.3,253.7,376.6,251.7,382.2L251.1,384C247.1,398,250.3,413.4,254.5,419.8C256.6,423,257.6,425.8,261,427.9C266.2,431.2,268.8,447.1,271.8,457.1C276,471.2,278.9,496.3,278.9,496.3L295.5,626.6L366.5,626.6L294.6,401.1" transform="matrix(1 0 0 1 0 -1.198126)" fill="rgb(179,179,179)" stroke="none" stroke-width="1"/></g></g></svg>